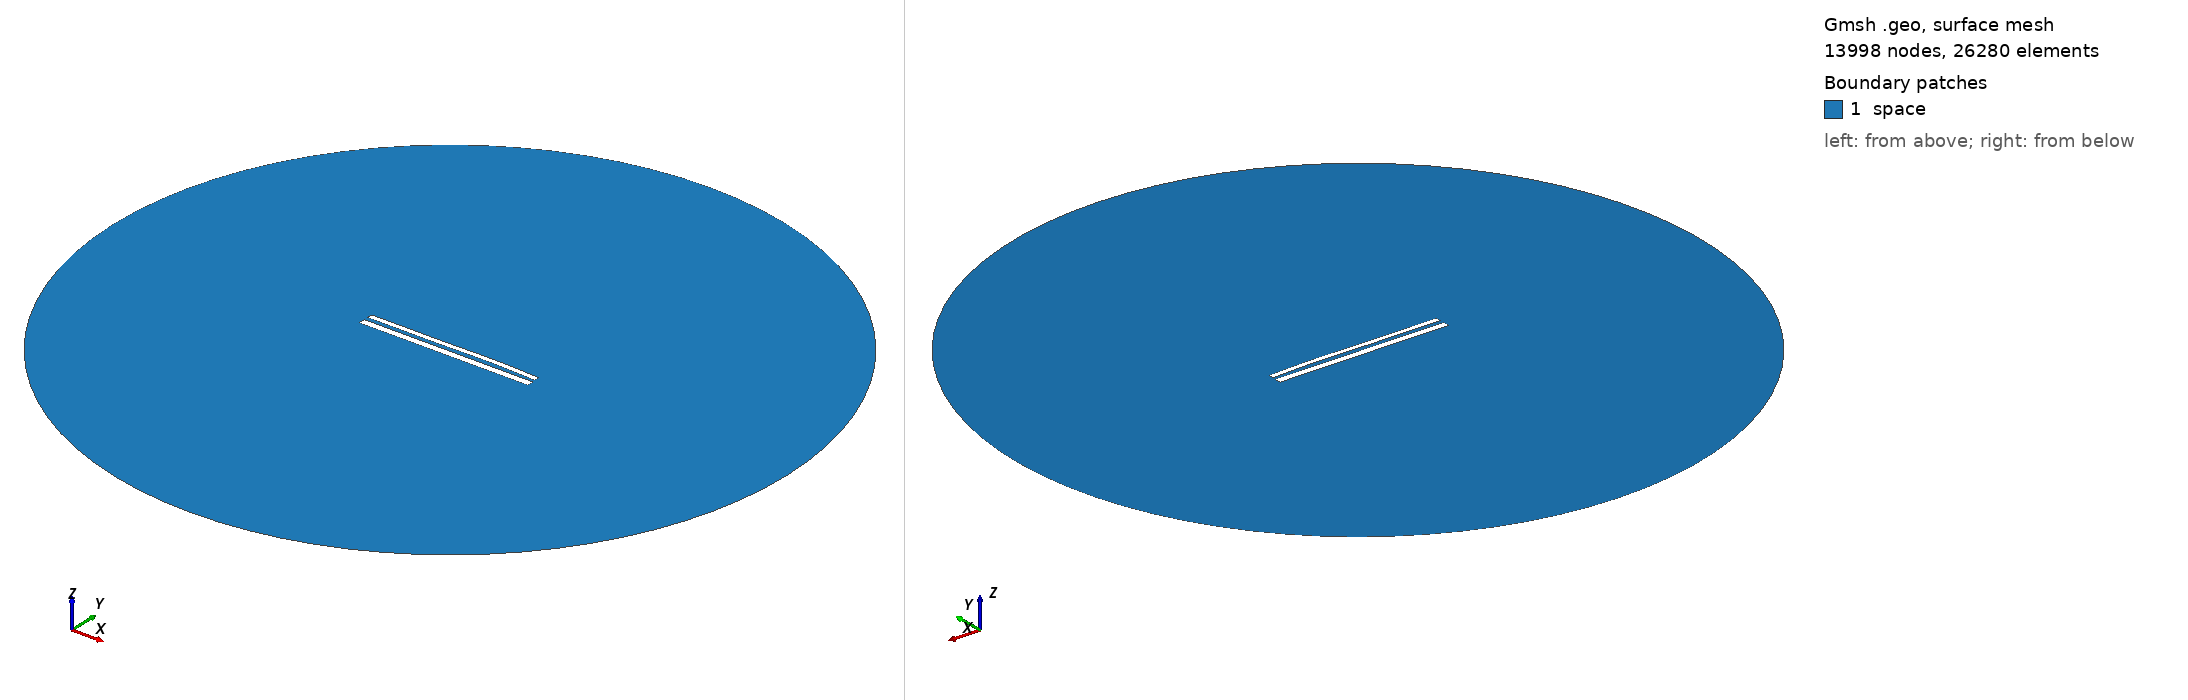

Gmsh geometry script, surface-meshed: 13998 nodes, 26280 surface elements. Boundary patches (legend numbers): 1 space. Left view from above one corner, right view from below the opposite corner. Legend entries are the model's physical surfaces. The drawing asked Gmsh for element sizes between 1% and 20% of the model's largest extent; the script's own settings can give other sizes.

=== 11604.geo (drawn) ===
//---------------------------------------
// Geometry kernel
//---------------------------------------

SetFactory("OpenCASCADE");



//---------------------------------------
// Parameters of the geometry
//---------------------------------------

// Overetch of the upper plate
overetch = 0.375;

// Distance between the plates
distance = 2.25;

// Discretization over the x axis (for the deformation)
nx = 50; 

// Length of the plate
L = 100 - overetch; 

// Number of modes
n = 4; 

// 1st mode coefficient
coeff(1) = 0.0;
beta(1) = 0.596864 * 3.1415926535 / L;

// 2nd mode coefficient
coeff(2) = 0.15;
beta(2) = 1.49418 * 3.1415926535 / L;

// 3rd mode coefficient
coeff(3) = -0.15;
beta(3) = 2.50025 * 3.1415926535 / L;

// 4th mode coefficient
coeff(4) = 0.07499999999999998;
beta(4) = 3.49999 * 3.1415926535 / L;



//---------------------------------------
// Upper plate (deformed rectangle)
//---------------------------------------

// Coordiantes of the upper plate
xmin = -50;
xmax = 50 - overetch;

// Height of the upper plate
yheight = 4 - 2 * overetch;

// Indexes of the points
UpperID[] = {};
LowerID[] = {};
LeftID[] = {};
RightID[] = {};

// Point index
p = 1;

// Horizontal edges
For i In {1:nx}
    x = xmin + (i-1)*(xmax - xmin)/(nx-1);

    y_bottom = distance / 2 + overetch;
    For j In {1:n}
        C = (Cosh(beta(j)*L) + Cos(beta(j)*L)) / (Sinh(beta(j)*L) + Sin(beta(j)*L));
        y_bottom  = y_bottom + coeff(j) * (Cosh(beta(j)*(x+50)) - Cos(beta(j)*(x+50)) - C * (Sinh(beta(j)*(x+50)) - Sin(beta(j)*(x+50))));
    EndFor

    y_top = y_bottom + yheight;

    Point(p) = {x, y_top, 0, 1.0};
    UpperID[i] = p;
    p = p + 1;

    Point(p) = {x, y_bottom, 0, 1.0};
    LowerID[i] = p;
    p = p + 1;
EndFor

// Create point lists
UpperPts[] = {}; LowerPts[] = {};
For i In {1:nx}
  UpperPts[] += {UpperID[i]};
  LowerPts[] += {LowerID[i]};
EndFor

// Build splines
Spline(1) = {UpperPts[]};
Spline(2) = {LowerPts[]};
Line(3) = {LowerPts[nx-1], UpperPts[nx-1]};
Line(4) = {LowerPts[0], UpperPts[0]};

// Build the plane surface
Curve Loop(1) = {2, 3, -1, -4};
Plane Surface(1) = {1};



//---------------------------------------
// Lower plate (rectangle)
//---------------------------------------

// Vertices
Point(1001) = {-50, -1, 0, 1.0};
Point(1002) = { 50, -1, 0, 1.0};
Point(1003) = { 50,  -5, 0, 1.0};
Point(1004) = {-50,  -5, 0, 1.0};

// Edges
Line(5) = {1001, 1002};
Line(6) = {1002, 1003};
Line(7) = {1003, 1004};
Line(8) = {1004, 1001};

// Plane surface
Line Loop(2) = {5, 6, 7, 8};
Plane Surface(2) = {2}; 



//---------------------------------------
// Outer (fictious) boundary
//---------------------------------------

// Points
Point(1005) = {0, 0, 0};       // Center
Point(1006) = {200, 0, 0};     // Start point
Point(1007) = {0, 200, 0};     // 90 degrees
Point(1008) = {-200, 0, 0};    // 180 degrees
Point(1009) = {0, -200, 0};    // 270 degrees

// Circle arcs (each needs start, center, end)
Circle(9) = {1006, 1005, 1007};
Circle(10) = {1007, 1005, 1008};
Circle(11) = {1008, 1005, 1009};
Circle(12) = {1009, 1005, 1006};

// Plane surface for the entire domain
Curve Loop(3) = {9, 10, 11, 12};
Surface(3) = {3};

// Subtract the plates from the whole domain to obtain the actual domain where we want to solve the equations
BooleanDifference{ Surface{3}; Delete; }{ Surface{1}; Surface{2}; Delete; }




//---------------------------------------
// Transfinite Lines/Curves
//---------------------------------------

// Set the number of points on the boundaries
r = 7;

// Plates
Transfinite Curve {1, 2} = 50*r Using Progression 1;
Transfinite Curve {3, 4} = 2*r Using Progression 1;
Transfinite Line {5, 7} = 50*r Using Progression 1;
Transfinite Line {6, 8} = 2*r Using Progression 1;

// Outer boundary
Transfinite Line {9, 10, 11, 12} = 20 Using Progression 1;



//---------------------------------------
// Physical groups
//---------------------------------------                

// Physical curves (boundaries)
Physical Line("force_segment", 10) = {2};
Physical Line("upper_plate", 11) = {1, 3, 4};
Physical Line("lower_plate", 12) = {5, 6, 7, 8};
Physical Line("boundary", 20) = {9, 10, 11, 12};

// Physical Surfaces
Physical Surface("space", 30) = {3};



//---------------------------------------
// 6. Generate the Mesh
//---------------------------------------

// 2D mesh generation
Mesh 2;
